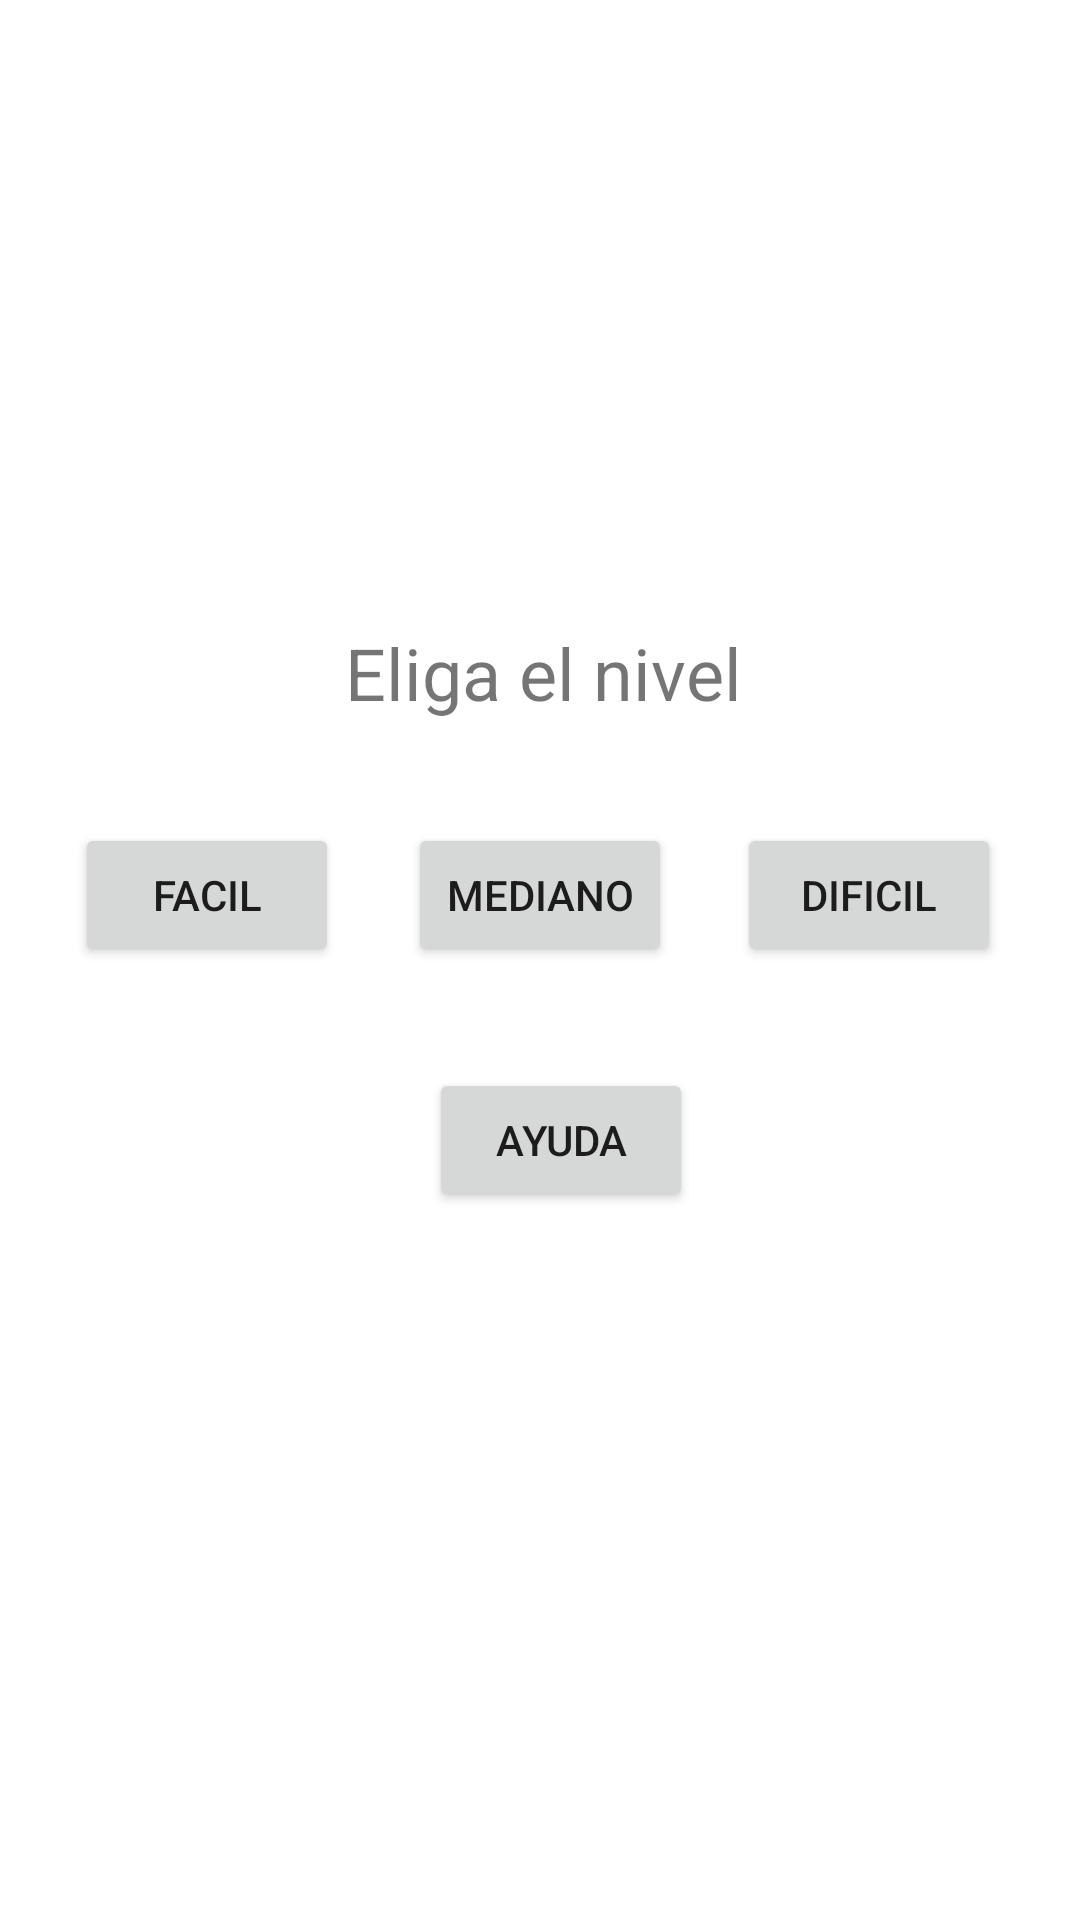

Android layout source for this screen:
<!-- AndroidManifest.xml: application theme Theme.PersistenciaHilosySonidos -->
<!-- res/layout/activity_main.xml -->
<?xml version="1.0" encoding="utf-8"?>
<androidx.constraintlayout.widget.ConstraintLayout xmlns:android="http://schemas.android.com/apk/res/android"
    xmlns:app="http://schemas.android.com/apk/res-auto"
    xmlns:tools="http://schemas.android.com/tools"
    android:layout_width="match_parent"
    android:layout_height="match_parent"
    tools:context=".MainActivity">

    <ImageView
        android:id="@+id/imageView2"
        android:layout_width="527dp"
        android:layout_height="934dp"
        android:layout_marginBottom="4dp"
        app:layout_constraintBottom_toBottomOf="parent"
        app:layout_constraintEnd_toEndOf="parent"
        app:layout_constraintHorizontal_bias="0.335"
        app:layout_constraintStart_toStartOf="parent"
        app:srcCompat="@drawable/img_inicio" />

    <TextView
        android:id="@+id/textView2"
        android:layout_width="wrap_content"
        android:layout_height="wrap_content"
        android:layout_marginStart="12dp"
        android:layout_marginTop="208dp"
        android:text="@string/elija_el_nivel"
        android:textSize="24dp"
        app:layout_constraintBottom_toTopOf="@+id/button8"
        app:layout_constraintEnd_toEndOf="parent"

        app:layout_constraintHorizontal_bias="0.477"
        app:layout_constraintStart_toStartOf="parent"
        app:layout_constraintTop_toTopOf="parent"
        app:layout_constraintVertical_bias="0.0" />

    <Button
        android:id="@+id/button"
        android:layout_width="wrap_content"
        android:layout_height="wrap_content"
        android:layout_marginEnd="5dp"
        android:text="@string/dificil"
        app:layout_constraintBaseline_toBaselineOf="@+id/button7"
        app:layout_constraintEnd_toEndOf="parent"
        app:layout_constraintStart_toEndOf="@+id/button7" />

    <Button
        android:id="@+id/button2"
        android:layout_width="wrap_content"
        android:layout_height="wrap_content"
        android:layout_marginStart="3dp"
        android:layout_marginEnd="1dp"
        android:text="@string/facil"
        app:layout_constraintBaseline_toBaselineOf="@+id/button7"
        app:layout_constraintEnd_toStartOf="@+id/button7"
        app:layout_constraintStart_toStartOf="parent" />

    <Button
        android:id="@+id/button7"
        android:layout_width="wrap_content"
        android:layout_height="wrap_content"
        android:text="@string/mediano"
        app:layout_constraintBottom_toTopOf="@+id/button8"
        app:layout_constraintEnd_toEndOf="parent"
        app:layout_constraintHorizontal_bias="0.5"
        app:layout_constraintStart_toStartOf="parent"
        app:layout_constraintTop_toBottomOf="@+id/textView2" />

    <Button
        android:id="@+id/button8"
        android:layout_width="wrap_content"
        android:layout_height="wrap_content"
        android:layout_marginStart="12dp"
        android:layout_marginBottom="236dp"
        android:onClick="siguientePantalla"
        android:text="@string/ayuda"
        app:layout_constraintBottom_toBottomOf="parent"
        app:layout_constraintEnd_toEndOf="parent"
        app:layout_constraintHorizontal_bias="0.504"
        app:layout_constraintStart_toStartOf="parent"
        tools:ignore="UsingOnClickInXml" />

</androidx.constraintlayout.widget.ConstraintLayout>
<!-- resources referenced by this layout -->
<resources>
  <string name="ayuda">Ayuda</string>
  <string name="dificil">Dificil</string>
  <string name="elija_el_nivel">Eliga el nivel</string>
  <string name="facil">Facil</string>
  <string name="mediano">Mediano</string>
  <style name="Theme.PersistenciaHilosySonidos" parent="Theme.MaterialComponents.DayNight.DarkActionBar">
          
          <item name="colorPrimary">@color/purple_500</item>
          <item name="colorPrimaryVariant">@color/purple_700</item>
          <item name="colorOnPrimary">@color/white</item>
          
          <item name="colorSecondary">@color/teal_200</item>
          <item name="colorSecondaryVariant">@color/teal_700</item>
          <item name="colorOnSecondary">@color/black</item>
          
          <item name="android:statusBarColor" tools:targetApi="l">?attr/colorPrimaryVariant</item>
          
      </style>
  <!-- not gathered from this repository: default colours our renderer supplied (Android Studio template values) -->
  <color name="purple_500">#FF6200EE</color>
  <color name="purple_700">#FF3700B3</color>
  <color name="teal_200">#FF03DAC5</color>
  <color name="teal_700">#FF018786</color>
  <color name="black">#FF000000</color>
  <color name="white">#FFFFFFFF</color>
</resources>
